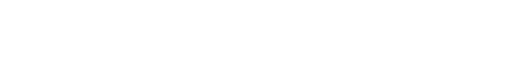
t = 0.00 s
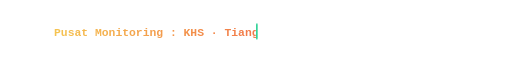
t = 1.50 s
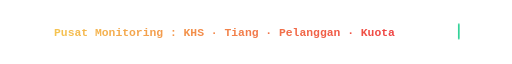
t = 3.20 s
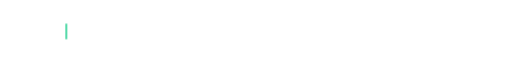
t = 5.00 s
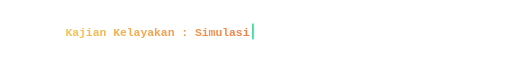
t = 6.40 s
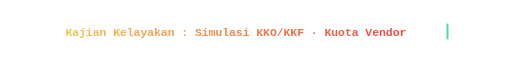
t = 8.20 s

The animated SVG that drew these frames (rendered in a browser with its animation timeline set to each time). Animation: 8 CSS @keyframes rules; frames cover the first 8.20 s, repeats indefinitely.

<svg xmlns="http://www.w3.org/2000/svg" viewBox="0 0 900 48" width="100%">
<defs>
<linearGradient id="tg" x1="0" y1="0" x2="1" y2="0"><stop offset="0" stop-color="#F5C451"/><stop offset="1" stop-color="#EF4444"/></linearGradient>
<clipPath id="p0"><rect class="w0" x="95" y="0" height="44" width="0"/></clipPath>
<clipPath id="p1"><rect class="w1" x="115" y="0" height="44" width="0"/></clipPath>
<clipPath id="p2"><rect class="w2" x="105" y="0" height="44" width="0"/></clipPath>
<clipPath id="p3"><rect class="w3" x="125" y="0" height="44" width="0"/></clipPath>
</defs>
<style>.m{font-family:'Courier New',Courier,monospace}
@keyframes w0{0%,1%{width:0}14%,22%{width:710px}24%,100%{width:0}}
@keyframes c0{0%{opacity:0;transform:translateX(0)}1%{opacity:1;transform:translateX(0)}14%,22%{opacity:1;transform:translateX(710px)}24%,100%{opacity:0;transform:translateX(710px)}}
@keyframes w1{0%,25%{width:0}39%,47%{width:670px}49%,100%{width:0}}
@keyframes c1{0%,24%{opacity:0;transform:translateX(0)}25%{opacity:1;transform:translateX(0)}39%,47%{opacity:1;transform:translateX(670px)}49%,100%{opacity:0;transform:translateX(670px)}}
@keyframes w2{0%,50%{width:0}64%,72%{width:690px}74%,100%{width:0}}
@keyframes c2{0%,49%{opacity:0;transform:translateX(0)}50%{opacity:1;transform:translateX(0)}64%,72%{opacity:1;transform:translateX(690px)}74%,100%{opacity:0;transform:translateX(690px)}}
@keyframes w3{0%,75%{width:0}89%,97%{width:650px}99%,100%{width:0}}
@keyframes c3{0%,74%{opacity:0;transform:translateX(0)}75%{opacity:1;transform:translateX(0)}89%,97%{opacity:1;transform:translateX(650px)}99%,100%{opacity:0;transform:translateX(650px)}}
.w0{animation:w0 20s steps(52,end) infinite}.c0{animation:c0 20s steps(52,end) infinite}
.w1{animation:w1 20s steps(49,end) infinite}.c1{animation:c1 20s steps(49,end) infinite}
.w2{animation:w2 20s steps(50,end) infinite}.c2{animation:c2 20s steps(50,end) infinite}
.w3{animation:w3 20s steps(47,end) infinite}.c3{animation:c3 20s steps(47,end) infinite}
</style>
<text x="95" y="31" class="m" font-size="20" font-weight="bold" fill="url(#tg)" clip-path="url(#p0)">Pusat Monitoring : KHS · Tiang · Pelanggan · Kuota</text>
<rect class="c0" x="95" y="9" width="3" height="28" rx="1.5" fill="#34D399"/>
<text x="115" y="31" class="m" font-size="20" font-weight="bold" fill="url(#tg)" clip-path="url(#p1)">Kajian Kelayakan : Simulasi KKO/KKF · Kuota Vendor</text>
<rect class="c1" x="115" y="9" width="3" height="28" rx="1.5" fill="#34D399"/>
<text x="105" y="31" class="m" font-size="20" font-weight="bold" fill="url(#tg)" clip-path="url(#p2)">Standar Konstruksi : SUTM · Export PDF &amp; Excel</text>
<rect class="c2" x="105" y="9" width="3" height="28" rx="1.5" fill="#34D399"/>
<text x="125" y="31" class="m" font-size="20" font-weight="bold" fill="url(#tg)" clip-path="url(#p3)">Stack : Laravel 13 · PHP 8.3 · Tailwind 4 · MySQL</text>
<rect class="c3" x="125" y="9" width="3" height="28" rx="1.5" fill="#34D399"/>
</svg>
